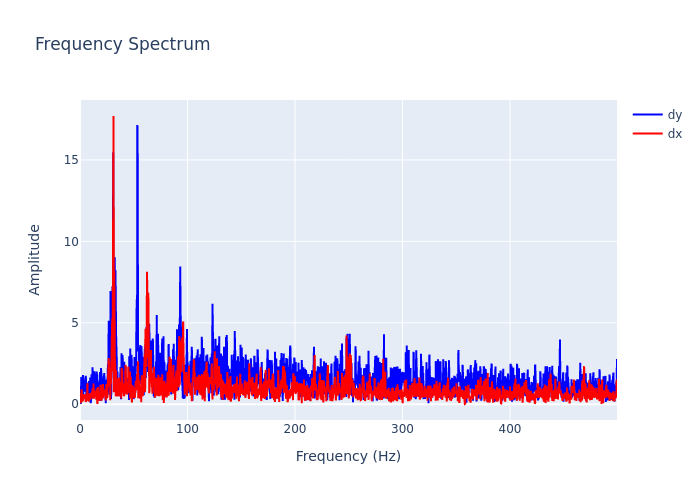

The data file committed next to this chart (first rows):
, frequency, dx, dy
0, 0.0, 0.6912, 0.7949
1, 0.2999, 0.04638, 0.2928
2, 0.5997, 0.3468, 0.02409
3, 0.8996, 0.6372, 0.6756
4, 1.199, 0.1169, 1.599
5, 1.499, 0.915, 1.258
6, 1.799, 0.5599, 1.588
7, 2.099, 0.1912, 0.8785
8, 2.399, 0.5177, 0.9824
9, 2.699, 0.2252, 1.804
10, 2.999, 0.2771, 0.3852
11, 3.298, 0.4984, 1.294
12, 3.598, 0.3949, 0.953
13, 3.898, 0.6179, 0.7758
14, 4.198, 0.4019, 1.161
15, 4.498, 0.4121, 1.138
16, 4.798, 0.3937, 1.528
17, 5.097, 0.6019, 1.577
18, 5.397, 0.1426, 1.748
19, 5.697, 0.3419, 1.299
20, 5.997, 0.2829, 0.3207
21, 6.297, 0.6514, 1.34
22, 6.597, 0.5341, 0.7252
23, 6.897, 1.283, 0.8355
24, 7.196, 0.2168, 0.2838
25, 7.496, 0.3204, 1.21
26, 7.796, 0.3924, 0.5111
27, 8.096, 0.1579, 0.6426
28, 8.396, 0.4529, 1.423
29, 8.696, 0.2365, 0.4197
30, 8.996, 0.6673, 0.9619
31, 9.295, 0.4417, 1.257
32, 9.595, 0.2837, 1.646
33, 9.895, 0.5605, 0.06625
34, 10.19, 0.4933, 0.214
35, 10.49, 0.4692, 1.012
36, 10.79, 0.675, 1.846
37, 11.09, 0.7571, 1.528
38, 11.39, 0.5079, 0.3987
39, 11.69, 0.9774, 2.275
40, 11.99, 0.3465, 1.249
41, 12.29, 0.4212, 0.3957
42, 12.59, 1.275, 0.8051
43, 12.89, 0.3416, 1.994
44, 13.19, 0.6968, 1.189
45, 13.49, 0.538, 2.03
46, 13.79, 0.5435, 1.065
47, 14.09, 0.5483, 0.4853
48, 14.39, 0.8284, 1.484
49, 14.69, 0.5683, 1.897
50, 14.99, 0.549, 0.8306
51, 15.29, 0.2706, 0.578
52, 15.59, 0.9804, 2.006
53, 15.89, 0.4546, 1.458
54, 16.19, 0.02327, 1.413
55, 16.49, 0.7855, 0.4177
56, 16.79, 1.056, 0.2639
57, 17.09, 0.6232, 1.353
58, 17.39, 0.6147, 1.183
59, 17.69, 0.4453, 0.5262
... 1,607 more rows
